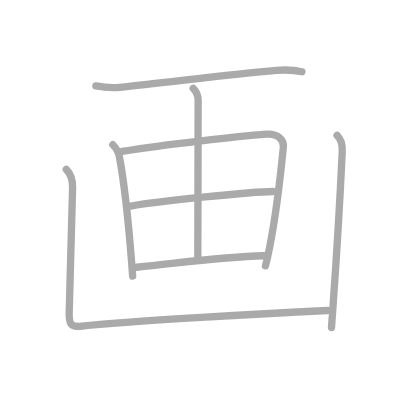
t = 0.00 s
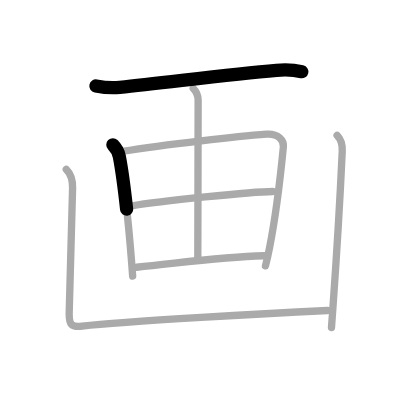
t = 1.50 s
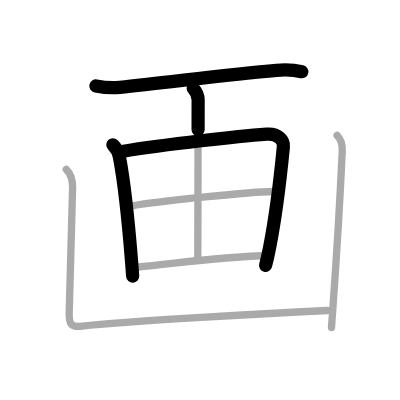
t = 3.25 s
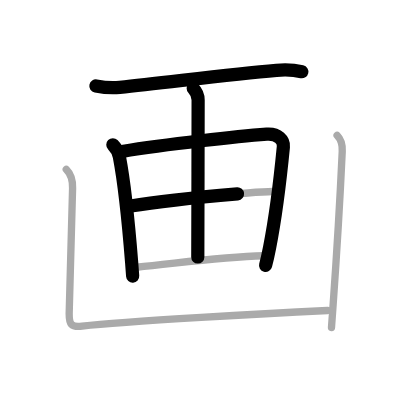
t = 4.75 s
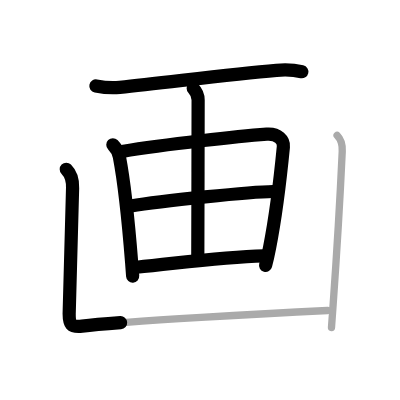
t = 6.50 s
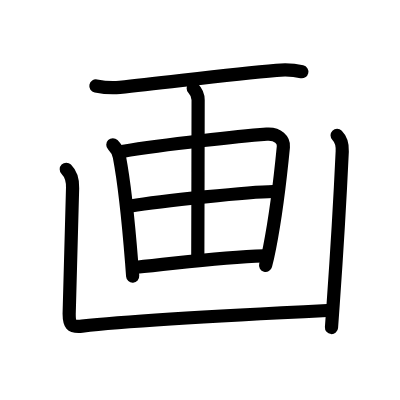
t = 8.00 s

The animated SVG that drew these frames (rendered in a browser with its animation timeline set to each time). Animation: 8 SMIL elements (animate=8); one cycle of 8.00 s.

<?xml version="1.0" standalone="no"?>
<!DOCTYPE svg PUBLIC "-//W3C//DTD SVG 1.1//EN"   "http://www.w3.org/Graphics/SVG/1.1/DTD/svg11.dtd">
<svg width="400px" height="400px"  version="1.1" xmlns="http://www.w3.org/2000/svg">
  <defs>
    <marker id="Triangle" viewBox="0 0 10 10" refX="0" refY="5" markerUnits="strokeWidth" markerWidth="3" style="stroke-opacity:0%;fill:#aaaaaa;" markerHeight="2" orient="auto">
      <path d="M 0 0 L 10 5 L 0 10 z" />
    </marker>
    
    <marker id="Arrow" viewBox="0 0 10 10" refX="5" refY="5" markerUnits="strokeWidth" markerWidth="1.8" style="stroke-opacity:0%;fill:#770000;" markerHeight="2" orient="auto">
      <path d="M 0 4 L 6 4 L 4 1 L 10 5 L 4 9 L 6 6 L 0 6 z" />
        <circle cx="5" cy="5" r="5" />
      </marker>
    
    <marker id="TriangleRed" viewBox="0 0 10 10" refX="0" refY="5" markerUnits="strokeWidth" markerWidth="3" style="stroke-opacity:0%;fill:#CC0000;" markerHeight="2" orient="auto">
      <path d="M 0 0 L 10 5 L 0 10 z" />
    </marker>
    
    <marker id="ArrowRed" viewBox="0 0 10 10" refX="5" refY="5" markerUnits="strokeWidth" markerWidth="1.8" style="stroke-opacity:0%;fill:#CC0000;" markerHeight="2" orient="auto">
      <path d="M 0 4 L 6 4 L 4 1 L 10 5 L 4 9 L 6 6 L 0 6 z" />
        <circle cx="5" cy="5" r="5" />
      </marker>
    
  </defs>
  
  <path style="fill:#ffffff; fill-opacity:100%; fill-rule:evenodd; stroke-width:0;" d="M 0 0 L 400px 0 L 400px 400px L 0 400px L 0 0" />

  <g transform="scale(3.6697247706422 3.6697247706422)">
<path style="fill:none; fill-opacity:0%; fill-rule:evenodd; stroke:#aaaaaa; stroke-opacity:100%; stroke-width: 1.5pt; stroke-linejoin:round; stroke-linecap:round;" d="M26.13 23.42c1.98 0.38 4.51 0.58 6.49 0.38c12.89-1.3 29.64-3.55 42.7-4.63c3.29-0.27 5.13-0.04 6.94 0.37"></path>
<path style="fill:none; fill-opacity:0%; fill-rule:evenodd; stroke:#aaaaaa; stroke-opacity:100%; stroke-width: 1.5pt; stroke-linejoin:round; stroke-linecap:round;" d="M30.75 39.44c0.97 0.97 1.46 1.57 1.78 3.27c1.21 6.36 2.51 18.29 3.34 28.78c0.1 1.27 0.19 2.53 0.28 3.76"></path>
<path style="fill:none; fill-opacity:0%; fill-rule:evenodd; stroke:#aaaaaa; stroke-opacity:100%; stroke-width: 1.5pt; stroke-linejoin:round; stroke-linecap:round;" d="M33.25 41.27c12.25-2.02 32.09-4.15 39.43-4.71c3.12-0.24 4.71 1.67 4.54 3.43c-0.52 5.36-2 18.54-3.76 27.49c-0.36 1.85-0.74 3.54-1.12 4.97"></path>
<path style="fill:none; fill-opacity:0%; fill-rule:evenodd; stroke:#aaaaaa; stroke-opacity:100%; stroke-width: 1.5pt; stroke-linejoin:round; stroke-linecap:round;" d="M52.65 24.07c0.84 0.85 1.34 2.09 1.34 3.21c0 10.84-0.09 37.09-0.09 42.8"></path>
<path style="fill:none; fill-opacity:0%; fill-rule:evenodd; stroke:#aaaaaa; stroke-opacity:100%; stroke-width: 1.5pt; stroke-linejoin:round; stroke-linecap:round;" d="M35.63 56.14c8.25-1.39 32.87-3.89 38.7-3.96"></path>
<path style="fill:none; fill-opacity:0%; fill-rule:evenodd; stroke:#aaaaaa; stroke-opacity:100%; stroke-width: 1.5pt; stroke-linejoin:round; stroke-linecap:round;" d="M37.25 72.82C48.5 71.75 59.75 70 71.94 69.7"></path>
<path style="fill:none; fill-opacity:0%; fill-rule:evenodd; stroke:#aaaaaa; stroke-opacity:100%; stroke-width: 1.5pt; stroke-linejoin:round; stroke-linecap:round;" d="M18.06 46.13c1.34 1.34 1.77 3.48 1.72 5.12c-0.28 8.63-0.5 21.08-0.93 34.25c0 2.75 0.42 3.73 3.51 3.37c11.95-1.39 52.28-3.55 66.89-4.26"></path>
<path style="fill:none; fill-opacity:0%; fill-rule:evenodd; stroke:#aaaaaa; stroke-opacity:100%; stroke-width: 1.5pt; stroke-linejoin:round; stroke-linecap:round;" d="M91.86 36.88c1 1 1.5 2.33 1.4 4.38c-0.53 11.45-1.3 25.21-2.48 41.7c-0.15 2.06-0.3 4.16-0.45 6.3"></path>

<path style="fill:none; fill-opacity:0%; fill-rule:evenodd; stroke:#000000; stroke-opacity:100%; stroke-width: 2.7pt; stroke-linejoin:round; stroke-linecap:round;" d="M26.13 23.42c1.98 0.38 4.51 0.58 6.49 0.38c12.89-1.3 29.64-3.55 42.7-4.63c3.29-0.27 5.13-0.04 6.94 0.37" pathLength="100" stroke-dashoffset="100" stroke-dasharray="100 105"><animate id="dashAnim1" attributeName="stroke-dashoffset" from="100" to="0" dur="1s" calcMode="linear" fill="freeze"/></path>
<path style="fill:none; fill-opacity:0%; fill-rule:evenodd; stroke:#000000; stroke-opacity:100%; stroke-width: 2.7pt; stroke-linejoin:round; stroke-linecap:round;" d="M30.75 39.44c0.97 0.97 1.46 1.57 1.78 3.27c1.21 6.36 2.51 18.29 3.34 28.78c0.1 1.27 0.19 2.53 0.28 3.76" pathLength="100" stroke-dashoffset="100" stroke-dasharray="100 105"><animate id="dashAnim2" attributeName="stroke-dashoffset" from="100" to="0" dur="1s" calcMode="linear" begin="dashAnim1.end" fill="freeze"/></path>
<path style="fill:none; fill-opacity:0%; fill-rule:evenodd; stroke:#000000; stroke-opacity:100%; stroke-width: 2.7pt; stroke-linejoin:round; stroke-linecap:round;" d="M33.25 41.27c12.25-2.02 32.09-4.15 39.43-4.71c3.12-0.24 4.71 1.67 4.54 3.43c-0.52 5.36-2 18.54-3.76 27.49c-0.36 1.85-0.74 3.54-1.12 4.97" pathLength="100" stroke-dashoffset="100" stroke-dasharray="100 105"><animate id="dashAnim3" attributeName="stroke-dashoffset" from="100" to="0" dur="1s" calcMode="linear" begin="dashAnim2.end" fill="freeze"/></path>
<path style="fill:none; fill-opacity:0%; fill-rule:evenodd; stroke:#000000; stroke-opacity:100%; stroke-width: 2.7pt; stroke-linejoin:round; stroke-linecap:round;" d="M52.65 24.07c0.84 0.85 1.34 2.09 1.34 3.21c0 10.84-0.09 37.09-0.09 42.8" pathLength="100" stroke-dashoffset="100" stroke-dasharray="100 105"><animate id="dashAnim4" attributeName="stroke-dashoffset" from="100" to="0" dur="1s" calcMode="linear" begin="dashAnim3.end" fill="freeze"/></path>
<path style="fill:none; fill-opacity:0%; fill-rule:evenodd; stroke:#000000; stroke-opacity:100%; stroke-width: 2.7pt; stroke-linejoin:round; stroke-linecap:round;" d="M35.63 56.14c8.25-1.39 32.87-3.89 38.7-3.96" pathLength="100" stroke-dashoffset="100" stroke-dasharray="100 105"><animate id="dashAnim5" attributeName="stroke-dashoffset" from="100" to="0" dur="1s" calcMode="linear" begin="dashAnim4.end" fill="freeze"/></path>
<path style="fill:none; fill-opacity:0%; fill-rule:evenodd; stroke:#000000; stroke-opacity:100%; stroke-width: 2.7pt; stroke-linejoin:round; stroke-linecap:round;" d="M37.25 72.82C48.5 71.75 59.75 70 71.94 69.7" pathLength="100" stroke-dashoffset="100" stroke-dasharray="100 105"><animate id="dashAnim6" attributeName="stroke-dashoffset" from="100" to="0" dur="1s" calcMode="linear" begin="dashAnim5.end" fill="freeze"/></path>
<path style="fill:none; fill-opacity:0%; fill-rule:evenodd; stroke:#000000; stroke-opacity:100%; stroke-width: 2.7pt; stroke-linejoin:round; stroke-linecap:round;" d="M18.06 46.13c1.34 1.34 1.77 3.48 1.72 5.12c-0.28 8.63-0.5 21.08-0.93 34.25c0 2.75 0.42 3.73 3.51 3.37c11.95-1.39 52.28-3.55 66.89-4.26" pathLength="100" stroke-dashoffset="100" stroke-dasharray="100 105"><animate id="dashAnim7" attributeName="stroke-dashoffset" from="100" to="0" dur="1s" calcMode="linear" begin="dashAnim6.end" fill="freeze"/></path>
<path style="fill:none; fill-opacity:0%; fill-rule:evenodd; stroke:#000000; stroke-opacity:100%; stroke-width: 2.7pt; stroke-linejoin:round; stroke-linecap:round;" d="M91.86 36.88c1 1 1.5 2.33 1.4 4.38c-0.53 11.45-1.3 25.21-2.48 41.7c-0.15 2.06-0.3 4.16-0.45 6.3" pathLength="100" stroke-dashoffset="100" stroke-dasharray="100 105"><animate id="dashAnim8" attributeName="stroke-dashoffset" from="100" to="0" dur="1s" calcMode="linear" begin="dashAnim7.end" fill="freeze"/></path>

</g>

</svg>  
          
